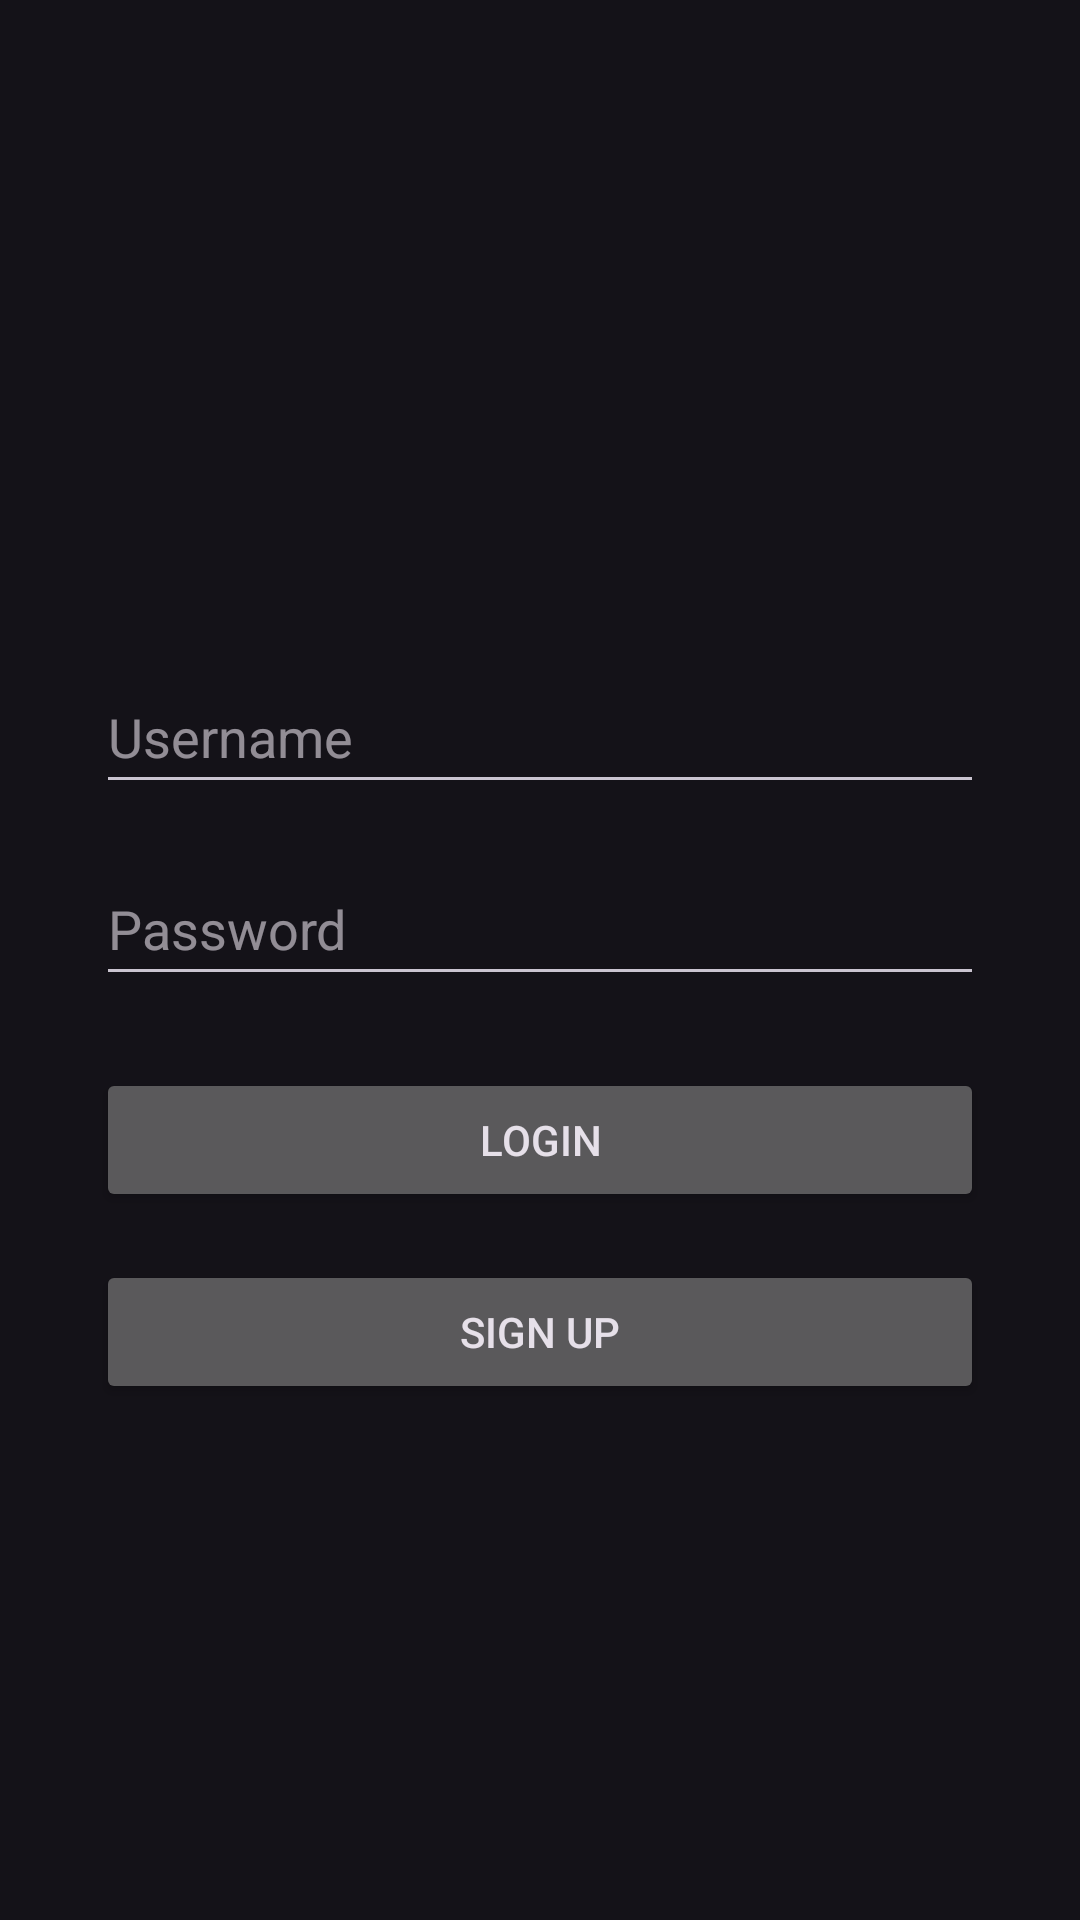

This screen was rendered from an Android layout file. Write that file and the resources it references.
<!-- AndroidManifest.xml: application theme Theme.YesChef -->
<!-- res/layout/fragment_home_login.xml -->
<?xml version="1.0" encoding="utf-8"?>
<androidx.constraintlayout.widget.ConstraintLayout xmlns:android="http://schemas.android.com/apk/res/android"
    xmlns:app="http://schemas.android.com/apk/res-auto"
    xmlns:tools="http://schemas.android.com/tools"
    android:layout_width="match_parent"
    android:layout_height="match_parent"
    tools:context=".HomeLoginFragment">

    

    

    <EditText
        android:id="@+id/usernameEditText"
        android:layout_width="0dp"
        android:layout_height="48dp"
        android:layout_marginStart="32dp"
        android:layout_marginTop="220dp"
        android:layout_marginEnd="32dp"
        android:hint="Username"
        app:layout_constraintEnd_toEndOf="parent"
        app:layout_constraintStart_toStartOf="parent"
        app:layout_constraintTop_toTopOf="parent" />

    <EditText
        android:id="@+id/passwordEditText"
        android:layout_width="0dp"
        android:layout_height="48dp"
        android:layout_marginStart="32dp"
        android:layout_marginTop="16dp"
        android:layout_marginEnd="32dp"
        android:hint="Password"
        android:inputType="textPassword"
        app:layout_constraintEnd_toEndOf="parent"
        app:layout_constraintStart_toStartOf="parent"
        app:layout_constraintTop_toBottomOf="@id/usernameEditText" />

    
    <Button
        android:id="@+id/loginButton"
        android:layout_width="0dp"
        android:layout_height="wrap_content"
        android:text="Login"
        app:layout_constraintTop_toBottomOf="@id/passwordEditText"
        app:layout_constraintStart_toStartOf="parent"
        app:layout_constraintEnd_toEndOf="parent"
        android:layout_marginTop="24dp"
        android:layout_marginStart="32dp"
        android:layout_marginEnd="32dp"/>

    
    <Button
        android:id="@+id/buttonSignup"
        android:layout_width="0dp"
        android:layout_height="wrap_content"
        android:text="Sign Up"
        app:layout_constraintTop_toBottomOf="@id/loginButton"
        app:layout_constraintStart_toStartOf="parent"
        app:layout_constraintEnd_toEndOf="parent"
        android:layout_marginTop="16dp"
        android:layout_marginStart="32dp"
        android:layout_marginEnd="32dp"
        android:layout_marginBottom="32dp"/>

    <TextView
        android:id="@+id/errorText"
        android:layout_width="wrap_content"
        android:layout_height="wrap_content"
        android:layout_marginStart="20dp"
        android:layout_marginTop="24dp"
        android:text="Wrong username or password! Try Again!"
        android:textColor="#ea1c0a"
        android:textSize="20sp"
        android:visibility="invisible"
        app:layout_constraintStart_toStartOf="parent"
        app:layout_constraintTop_toBottomOf="@+id/buttonSignup" />

    <ImageView
        android:id="@+id/imageView4"
        android:layout_width="342dp"
        android:layout_height="227dp"
        android:layout_marginStart="32dp"
        android:src="@drawable/img_2"
        app:layout_constraintStart_toStartOf="parent"
        app:layout_constraintTop_toTopOf="parent" />

</androidx.constraintlayout.widget.ConstraintLayout>
<!-- resources referenced by this layout -->
<resources>
  <style name="Theme.YesChef" parent="Base.Theme.YesChef" />
  <style name="Base.Theme.YesChef" parent="Theme.Material3.Dark.NoActionBar">
          
          
      </style>
</resources>
